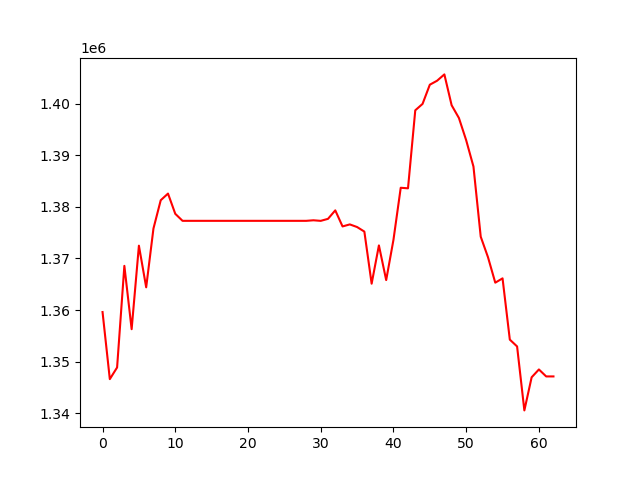

The data file committed next to this chart (first rows):
, 0
0, 1359632
1, 1346646
2, 1348901
3, 1368574
4, 1356311
5, 1372479
6, 1364420
7, 1375798
8, 1381279
9, 1382565
10, 1378647
11, 1377289
12, 1377289
13, 1377289
14, 1377289
15, 1377289
16, 1377289
17, 1377289
18, 1377289
19, 1377289
20, 1377289
21, 1377289
22, 1377289
23, 1377289
24, 1377289
25, 1377289
26, 1377289
27, 1377289
28, 1377289
29, 1377395
30, 1377285
31, 1377674
32, 1379315
33, 1376205
34, 1376598
35, 1376088
36, 1375206
37, 1365124
38, 1372533
39, 1365817
40, 1373609
41, 1383691
42, 1383584
43, 1398687
44, 1399923
45, 1403640
46, 1404413
47, 1405637
48, 1399664
49, 1397200
50, 1392890
51, 1387802
52, 1374220
53, 1370241
54, 1365317
55, 1366154
56, 1354294
57, 1352973
58, 1340592
59, 1347002
... 3 more rows
